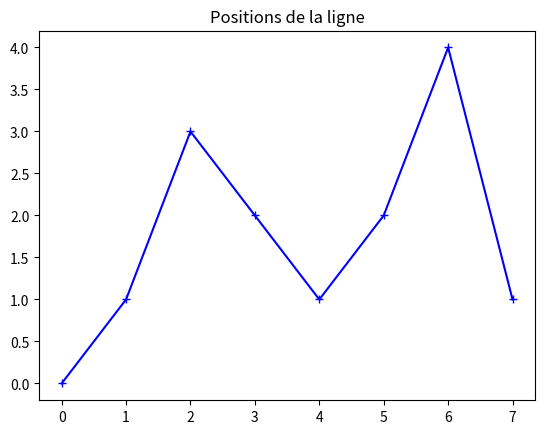
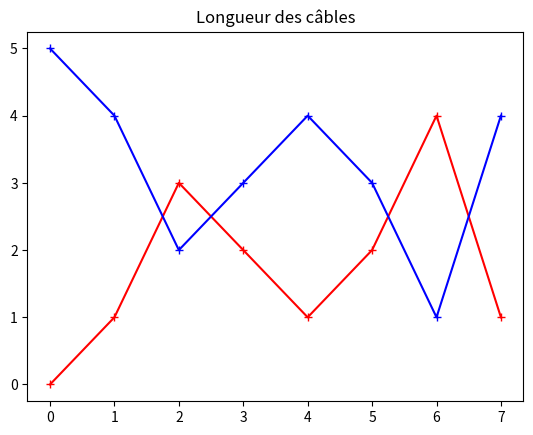
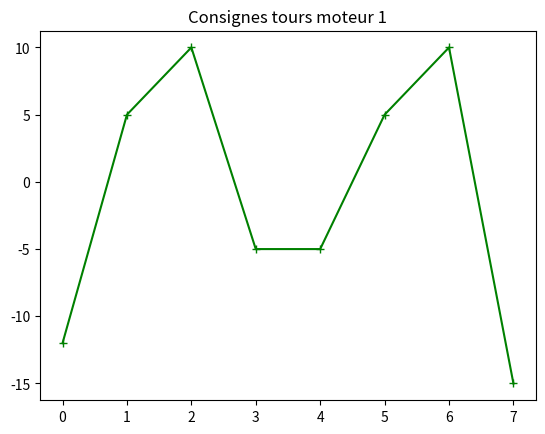
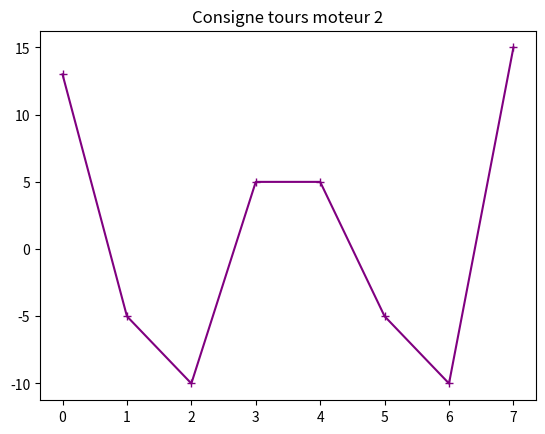

Generate these figures, in order, with matplotlib:
# -*- coding: utf-8 -*-
"""
Spyder Editor

This is a temporary script file.
"""

import math as mp
import matplotlib.pyplot as plt



def calcul_pos(lon, lar, focus):
    #print('début calcul pos')
    xsize=int(lon//focus)
    ysize=int(lar//focus)
    size=xsize*ysize
    Pos=[[0,0]]*size
    c=0
    u=1
    carre=focus/2
    for i in range (ysize):
        if (u>=0):
            for j in range (xsize):
                Pos[c]=[carre+i*focus, u*carre+j*focus]
                c=c+1
            u=-u
        
        elif (u<=0):
            for j in range (xsize):
                Pos[c]=[carre+i*focus, u*carre+(xsize-j)*focus]
                c=c+1
            u=-u
        
    X=[]
    Y=[]
    for i in range (len(Pos)):
        X.append(Pos[i][0])
        Y.append(Pos[i][1])
    
    print("Voici les positions de la matrice de votre champs")
    plt.figure(1)
    plt.plot(X,Y,c="blue",ls="-",marker="+")
    plt.show(block=False)
    return Pos

def calcul_pos_mot(L, lon, lar, Tour): #à adapter au test en cours en fonction du nombre de moteur utilisés
    C1=Tour[0]
    C2=Tour[1]
    C3=Tour[2]
    C4=Tour[3]
    #print("C1", C1)
    #print("C2", C2)
    #k3=Tour[2]
    #k4=Tour[3]
    y=L[0]
    x=L[1]
    d=0.06283 #Périmètre de notre bobine
    Conv=0.2 #à definir avant
    #print(x,y)
    l1=mp.sqrt(x**2+y**2)
    #print("l1: ",l1)
    l1=mp.sqrt(l1**2+d**2)
    #print("angle1 : ", angle1)
    #plt.plot(1,l1,color='red',marker='x')
    
    l2=mp.sqrt((lon-x)**2+y**2)
    #print("l2", l2)
    l2=mp.sqrt(l2**2+d**2)
    #print("angle2 : ", angle2)
    #plt.plot(1,l2,color='green',marker='x')
   
    l3=mp.sqrt(x**2+(lar-y)**2)
    l3=mp.sqrt(l3**2+d**2)
    #plt.plot(1,l3,color='blue',marker='x')
    
    l4=mp.sqrt((lon-x)**2+(lar-y)**2)
    l4=mp.sqrt(l4**2+d**2)
    #plt.plot(1,l4,color='yellow',marker='x')
    #0,5 à changer car juste le rapport de m.tour-1
    #print('calcul des tours')
    t1=float((l1/Conv))
    t2=float((l2/Conv))
    t3=float((l3/Conv))
    t4=float((l4/Conv))
    #print('calcul des consignes')
    #print('C1: ',C1)
    #print('C2: ',C2)
    #print('C3: ',C3)
    #print('C4: ',C4)
    c1=t1-C1
    c2=t2-C2
    c3=t3-C3
    c4=t4-C4
    
    Cons=[c1,c2,c3,c4]
    Tour=[t1,t2,t3,t4]
    return Cons, Tour

def pos_ligne():
    Cons=[(0,0),(1,0),(3,0),(2,0),(1,0),(2,0),(4,0),(1,0)]
    return Cons

def calcul_pos_mot_ligne(Cons):
    
    L=[]
    for i in Cons:
        x=i[0]
        y=i[1]
        l1=mp.sqrt(x**2+y**2)
        l2=mp.sqrt((5-x)**2+y**2)
        l=[l1,l2]
        L.append(l)
    return L

def calc_tour_ligne(L,T):
    t1=T[0]
    t2=T[1]
    conv=0.2
    Mot=[]
    for i in L:
        m1=(i[0]/conv)-t1
        m2=(i[1]/conv)-t2
        t1=m1+t1
        t2=m2+t2
        m=[m1,m2]
        Mot.append(m)
    return Mot

def calc_t(C):
    vmax=5; #vitesse max en tour.sec-1
    T=C/vmax;
    return abs(T)

def calc_vit(T,C):
    if T==0:
        return 2
    if C==0:
        return 2
    return C/T


if __name__=="__main__":
    """
    Pos = calcul_pos(5,5,1)
    Tour=[0,25,25,35]
    mot1=mot.FakeMotorT(2,2,0,'mot 1')
    mot2=mot.FakeMotorT(2,2,25,'mot 2')
    mot3=mot.FakeMotorT(2,2,25,'mot 3')
    mot4=mot.FakeMotorT(2,2,35,'mot 4')
    Mot=[mot1,mot2,mot3,mot4]
    for i in range(len(Pos)):
        Cons, Tour, Tor =calcul_pos_mot(Pos[i],5,5, Tour)
        #print("Cons=",Cons)
        for j in range(4):
            if (Cons[j]<0):
                Mot[j].switch_mode('t')
            else:
                Mot[j].switch_mode('v')
        T=0.5
        for j in range(4):
            #print(Mot[j].mode)
            if Mot[j].mode=="v":
                temp=calc_t(Cons[j])
                #print("temp=",temp)
                if temp>=T:
                    T=temp
        #print("T= ",T)
        for j in range(4):
            if Mot[j].mode=="v":
                val=calc_vit(T,Cons[j])
                Mot[j].go(val,T)
            else:
                Mot[j].go(Tor[j],T)
    
    print("resume des consgines du moteur")
    for i in range(4):
        Mot[i].resume()
    """
    
    Pos = pos_ligne()
    T=[12,12]
    L=calcul_pos_mot_ligne(Pos)
    Mot=calc_tour_ligne(L, T)
    X=[]
    Py=[]
    L1=[]
    L2=[]
    M1=[]
    M2=[]
    for i in range(len(Pos)):
        X.append(i)
        
        #Pos
        Py.append(Pos[i][0])
        
        #L
        L1.append(L[i][0])
        L2.append(L[i][1])
        
        #Mot
        M1.append(Mot[i][0])
        M2.append(Mot[i][1])
    
    plt.figure(1)
    plt.title("Positions de la ligne")
    plt.plot(X,Py,c="blue",ls="-",marker="+")
    plt.show(block=False)
    
    plt.figure(2)
    plt.title("Longueur des câbles")
    plt.plot(X,L1,c="red",marker="+")
    plt.plot(X,L2,c="blue",marker="+")
    plt.show(block=False)
    
    plt.figure(3)
    plt.title("Consignes tours moteur 1")
    plt.plot(X,M1,c="green",marker="+")
    plt.show(block=False)
    
    plt.figure(4)
    plt.title("Consigne tours moteur 2")
    plt.plot(X,M2,c="purple",marker="+")
    plt.show(block=False)

    #print(L1)
    #print(L2)
    
